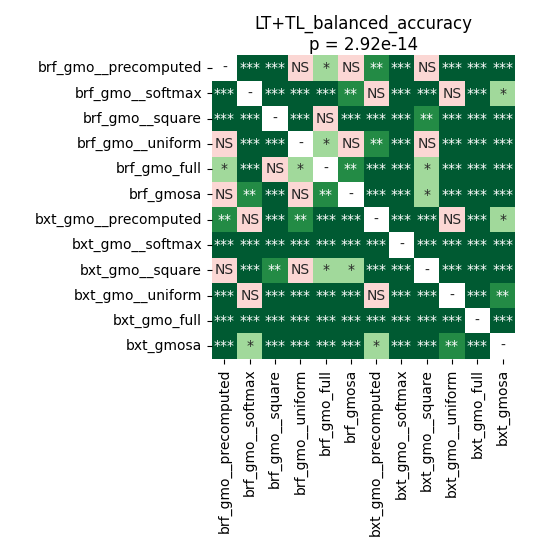

Data behind this chart, as committed beside it:
	brf_gmo__precomputed	brf_gmo__softmax	brf_gmo__square	brf_gmo__uniform	brf_gmo_full	brf_gmosa	bxt_gmo__precomputed	bxt_gmo__softmax	bxt_gmo__square	bxt_gmo__uniform	bxt_gmo_full	bxt_gmosa
brf_gmo__precomputed	1.0	6.29425048828125e-05	0.0001119	0.2729	0.0223	0.6623	0.001414	6.29425048828125e-05	0.117	0.0003357	6.29425048828125e-05	6.29425048828125e-05
brf_gmo__softmax	6.29425048828125e-05	1.0	6.29425048828125e-05	6.29425048828125e-05	0.0002456	0.001768	0.8064	0.0002456	0.0002456	0.6351	6.29425048828125e-05	0.0163
brf_gmo__square	0.0001119	6.29425048828125e-05	1.0	6.29425048828125e-05	0.9399	0.0008504	0.0001119	6.29425048828125e-05	0.009873	6.29425048828125e-05	6.29425048828125e-05	6.29425048828125e-05
brf_gmo__uniform	0.2729	6.29425048828125e-05	6.29425048828125e-05	1.0	0.0163	0.8735	0.008298	6.29425048828125e-05	0.05765	0.0004684	6.29425048828125e-05	0.0001119
brf_gmo_full	0.0223	0.0002456	0.9399	0.0163	1.0	0.001768	6.29425048828125e-05	6.29425048828125e-05	0.02942	0.0002456	6.29425048828125e-05	6.29425048828125e-05
brf_gmosa	0.6623	0.001768	0.0008504	0.8735	0.001768	1.0	0.0001633	6.29425048828125e-05	0.02942	6.29425048828125e-05	6.29425048828125e-05	6.29425048828125e-05
bxt_gmo__precomputed	0.001414	0.8064	0.0001119	0.008298	6.29425048828125e-05	0.0001633	1.0	6.29425048828125e-05	6.29425048828125e-05	0.175	6.29425048828125e-05	0.03883
bxt_gmo__softmax	6.29425048828125e-05	0.0002456	6.29425048828125e-05	6.29425048828125e-05	6.29425048828125e-05	6.29425048828125e-05	6.29425048828125e-05	1.0	6.29425048828125e-05	0.0001119	6.29425048828125e-05	0.0006409
bxt_gmo__square	0.117	0.0002456	0.009873	0.05765	0.02942	0.02942	6.29425048828125e-05	6.29425048828125e-05	1.0	6.29425048828125e-05	6.29425048828125e-05	6.29425048828125e-05
bxt_gmo__uniform	0.0003357	0.6351	6.29425048828125e-05	0.0004684	0.0002456	6.29425048828125e-05	0.175	0.0001119	6.29425048828125e-05	1.0	6.29425048828125e-05	0.001414
bxt_gmo_full	6.29425048828125e-05	6.29425048828125e-05	6.29425048828125e-05	6.29425048828125e-05	6.29425048828125e-05	6.29425048828125e-05	6.29425048828125e-05	6.29425048828125e-05	6.29425048828125e-05	6.29425048828125e-05	1.0	6.29425048828125e-05
bxt_gmosa	6.29425048828125e-05	0.0163	6.29425048828125e-05	0.0001119	6.29425048828125e-05	6.29425048828125e-05	0.03883	0.0006409	6.29425048828125e-05	0.001414	6.29425048828125e-05	1.0
